Labelled photos from "trainData", an image-classification folder in ketann26/Automatic-Circuit-Recognition. The possible labels are: diode, resistor, inductor.

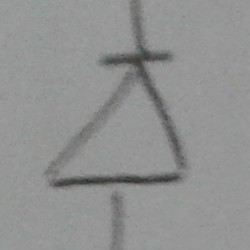
Label: diode

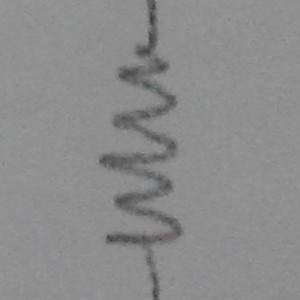
Label: resistor

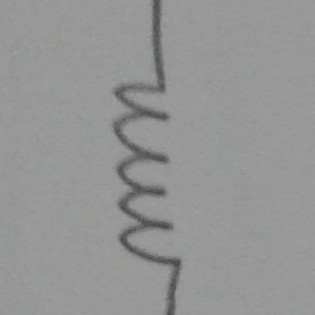
Label: inductor

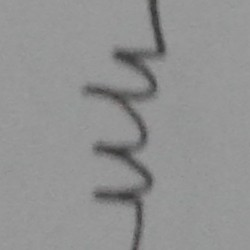
Label: resistor

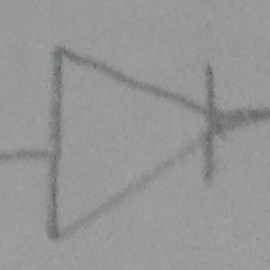
Label: diode

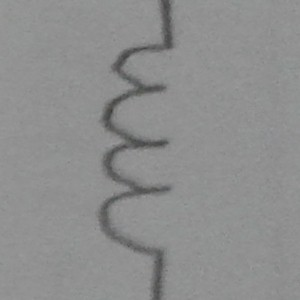
Label: inductor
